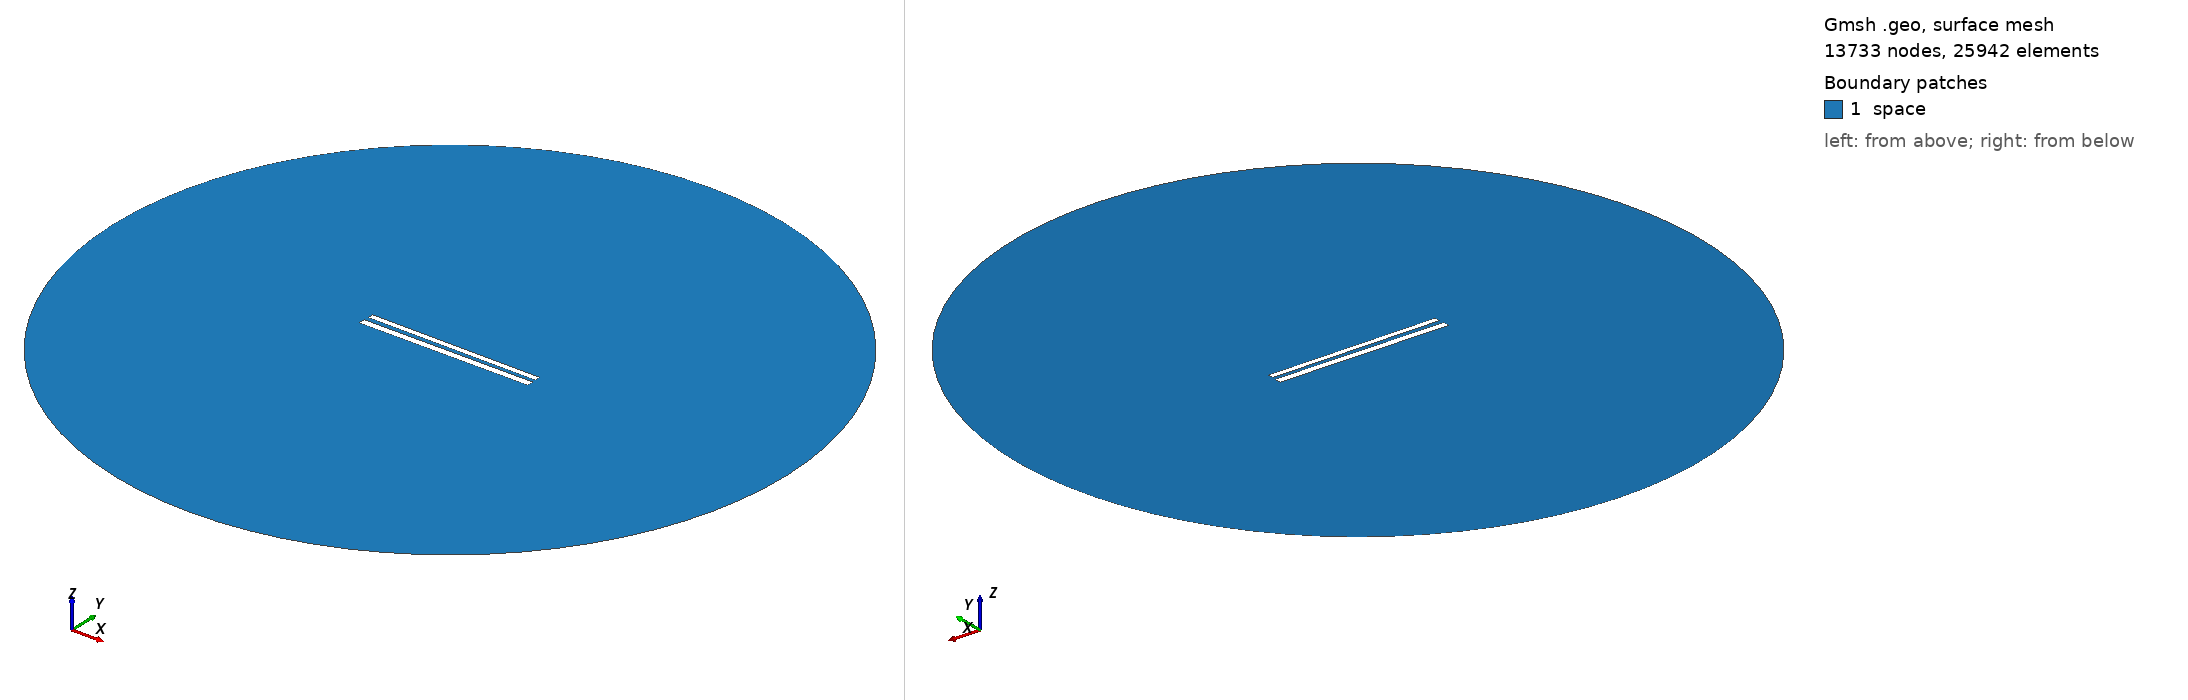

Gmsh geometry script, surface-meshed: 13733 nodes, 25942 surface elements. Boundary patches (legend numbers): 1 space. Left view from above one corner, right view from below the opposite corner. Legend entries are the model's physical surfaces. The drawing asked Gmsh for element sizes between 1% and 20% of the model's largest extent; the script's own settings can give other sizes.

=== 367.geo (drawn) ===
// Set the geometry kernel
SetFactory("OpenCASCADE");

//---------------------------------------
// Rectangles
//---------------------------------------

// Rectangle 1 (top)
Point(1) = {-49.733333333333334, 1.3499999999999999, 0, 1.0};
Point(2) = {49.733333333333334, 1.3499999999999999, 0, 1.0};
Point(3) = {49.733333333333334, 4.816666666666666, 0, 1.0};
Point(4) = {-49.733333333333334, 4.816666666666666, 0, 1.0};

Line(1) = {1, 2};
Line(2) = {2, 3};
Line(3) = {3, 4};
Line(4) = {4, 1};

Line Loop(1) = {1, 2, 3, 4};
Plane Surface(1) = {1};

Rotate { {0, 0, 1}, {0,  1.0833333333333333,  0}, -0.006 } {
  Surface{1};
}

// Rectangle 2 (bottom)
Point(5) = {-50,-1.0833333333333333, 0, 1.0};
Point(6) = { 50,-1.0833333333333333, 0, 1.0};
Point(7) = { 50,-5.083333333333333, 0, 1.0};
Point(8) = {-50,-5.083333333333333, 0, 1.0};

Line(5) = {5, 6};
Line(6) = {6, 7};
Line(7) = {7, 8};
Line(8) = {8, 5};

Line Loop(2) = {5, 6, 7, 8};
Plane Surface(2) = {2}; 


//---------------------------------------
// Circle
//---------------------------------------

// Define points
Point(9) = {0, 0, 0};        // Center
Point(10) = {200, 0, 0};     // Start point
Point(11) = {0, 200, 0};     // 90 degrees
Point(12) = {-200, 0, 0};    // 180 degrees
Point(13) = {0, -200, 0};    // 270 degrees

// Define circle arcs (each needs start, center, end)
Circle(9) = {10, 9, 11};
Circle(10) = {11, 9, 12};
Circle(11) = {12, 9, 13};
Circle(12) = {13, 9, 10};

// Define curve loop and surface if needed
Curve Loop(3) = {9, 10, 11, 12};
Surface(3) = {3};

// Subtract Rectangles from Circle
BooleanDifference{ Surface{3}; Delete; }{ Surface{1}; Surface{2}; Delete; }

//---------------------------------------
// Transfinite Lines and Surface
//---------------------------------------
r = 7;
Transfinite Line {1, 3} = 50*r Using Progression 1;
Transfinite Line {2, 4} = 2*r Using Progression 1;
Transfinite Line {5, 7} = 50*r Using Progression 1;
Transfinite Line {6, 8} = 2*r Using Progression 1;
Transfinite Line {9, 10, 11, 12} = 20 Using Progression 1;

//---------------------------------------
// Define Physical Groups
//---------------------------------------                

//--- Physical Curves
// Physical groups for boundaries
Physical Line("force_segment", 10) = {1};
Physical Line("upper_plate", 11) = {2, 3, 4};
Physical Line("lower_plate", 12) = {5, 6, 7, 8};
Physical Line("boundary", 20) = {9, 10, 11, 12};

//--- Physical Surfaces
Physical Surface("space", 30) = {3};

//---------------------------------------
// 6. Generate the Mesh
//---------------------------------------
Mesh 2;  // 2D mesh generation
